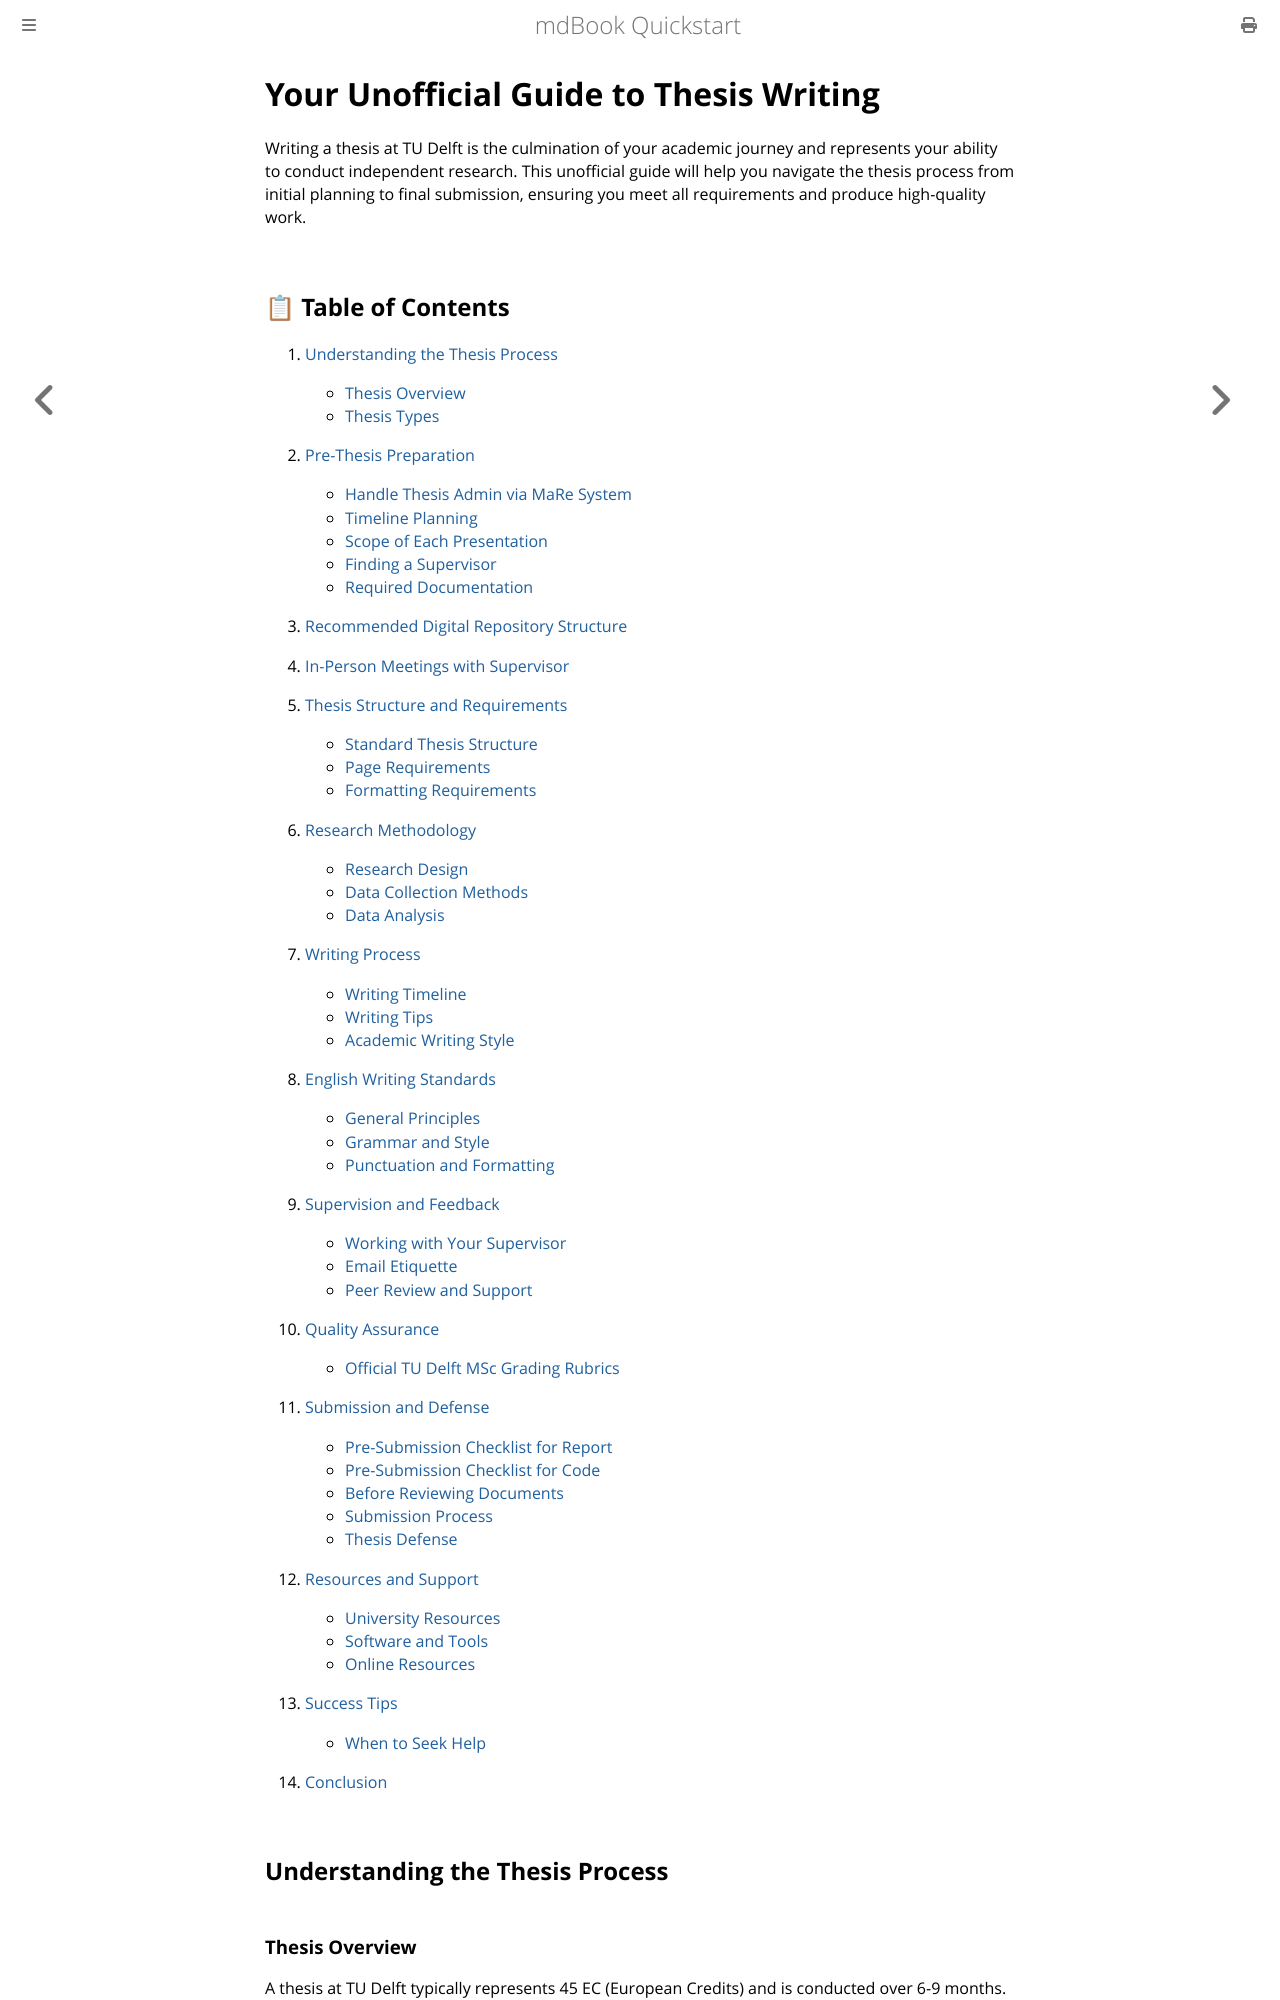

repository: bartwc/website2 · page: 01-tudelft-guides/04-thesis-guidelines.html · generator: mdbook

# Your Unofficial Guide to Thesis Writing

Writing a thesis at TU Delft is the culmination of your academic journey and represents your ability to conduct independent research. This unofficial guide will help you navigate the thesis process from initial planning to final submission, ensuring you meet all requirements and produce high-quality work.
